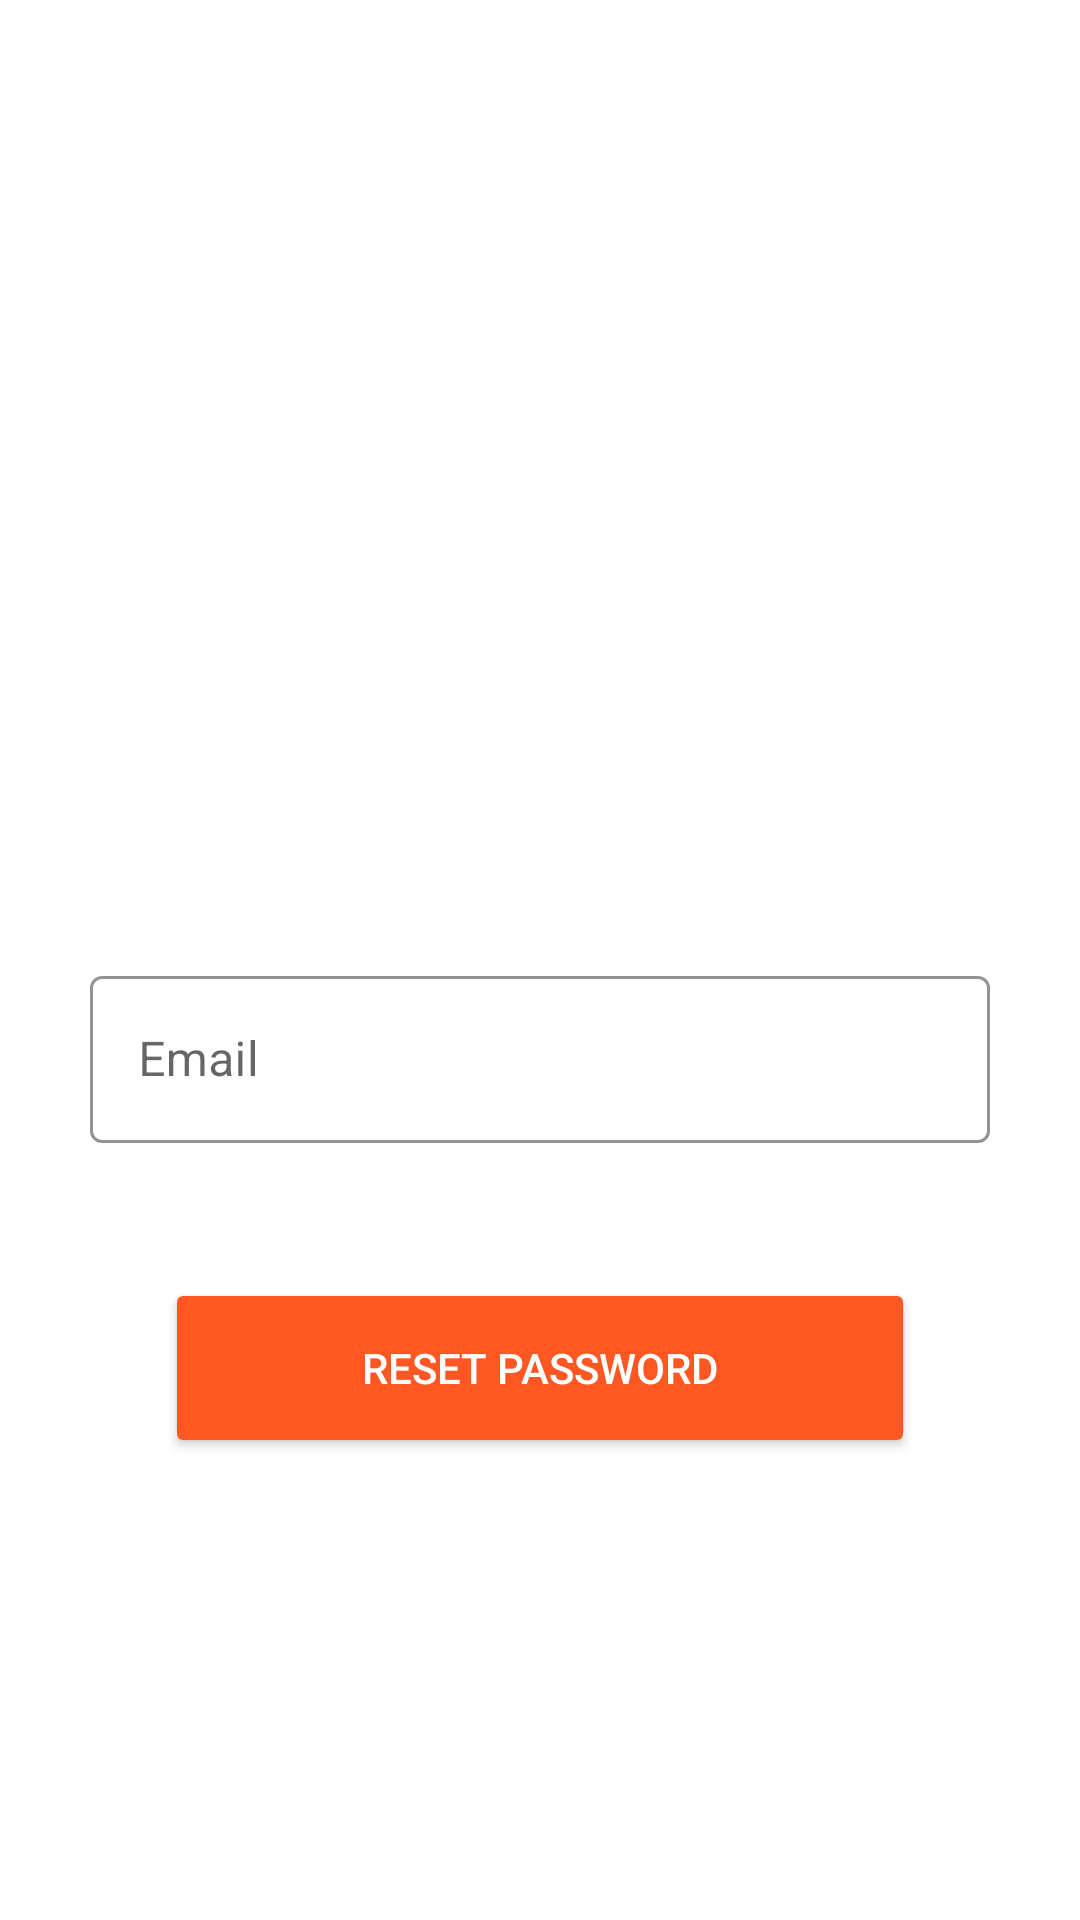

Here is an Android app screen rendered from its layout file. Give the layout XML and the strings, colors and styles it references.
<!-- AndroidManifest.xml: activity theme SignUpTheme -->
<!-- res/layout/activity_forgot_password.xml -->
<?xml version="1.0" encoding="utf-8"?>
<androidx.constraintlayout.widget.ConstraintLayout xmlns:android="http://schemas.android.com/apk/res/android"
    xmlns:app="http://schemas.android.com/apk/res-auto"
    xmlns:tools="http://schemas.android.com/tools"
    android:id="@+id/main"
    android:layout_width="match_parent"
    android:layout_height="match_parent"
    tools:context=".ForgotPasswordActivity">

    <ImageView
        android:id="@+id/imageViewForgot"
        android:layout_width="350dp"
        android:layout_height="250dp"
        android:layout_marginTop="25dp"
        android:scaleType="centerCrop"
        app:layout_constraintEnd_toEndOf="parent"
        app:layout_constraintStart_toStartOf="parent"
        app:layout_constraintTop_toTopOf="parent"
        app:srcCompat="@drawable/password_forgot" />


    <com.google.android.material.textfield.TextInputLayout
        android:id="@+id/textInputLayout"
        style="@style/Widget.MaterialComponents.TextInputLayout.OutlinedBox"
        android:layout_width="300dp"
        android:layout_height="wrap_content"
        android:layout_marginTop="45dp"
        app:boxStrokeColor="@color/black"
        app:hintTextColor="@color/black"
        app:layout_constraintEnd_toEndOf="parent"
        app:layout_constraintStart_toStartOf="parent"
        app:layout_constraintTop_toBottomOf="@+id/imageViewForgot"
        app:startIconDrawable="@drawable/ic_baseline_email_24">

        <com.google.android.material.textfield.TextInputEditText
            android:id="@+id/editTextForgotPasswordEmail"
            android:layout_width="match_parent"
            android:layout_height="wrap_content"
            android:hint="Email"
            android:inputType="textEmailAddress"
            android:textColor="@color/black"
            android:textColorHint="@color/black"
            android:textCursorDrawable="@null"
            tools:layout_editor_absoluteX="64dp"
            tools:layout_editor_absoluteY="368dp" />

    </com.google.android.material.textfield.TextInputLayout>

    <Button
        android:id="@+id/buttonResetPassword"
        android:layout_width="250dp"
        android:layout_height="60dp"
        android:layout_marginTop="45dp"
        android:backgroundTint="@color/orange"
        android:text="Reset Password"
        android:textAllCaps="true"
        android:textColor="@color/white"
        app:layout_constraintEnd_toEndOf="parent"
        app:layout_constraintStart_toStartOf="parent"
        app:layout_constraintTop_toBottomOf="@+id/textInputLayout" />

</androidx.constraintlayout.widget.ConstraintLayout>
<!-- resources referenced by this layout -->
<resources>
  <color name="black">#FF000000</color>
  <color name="orange">#FF5722</color>
  <color name="white">#FFFFFFFF</color>
  <style name="SignUpTheme" parent="Theme.MaterialComponents.DayNight.DarkActionBar">
          
          <item name="colorPrimary">@color/orange</item>
          <item name="colorPrimaryVariant">@color/orange</item>
          <item name="colorOnPrimary">@color/white</item>
  
          <item name="colorSecondary">@color/teal_200</item>
          <item name="colorSecondaryVariant">@color/teal_700</item>
          <item name="colorOnSecondary">@color/black</item>
  
          <item name="android:statusBarColor">?attr/colorPrimaryVariant</item>
  
      </style>
  <color name="teal_200">#80CBC4</color>
  <color name="teal_700">#00796B</color>
</resources>
